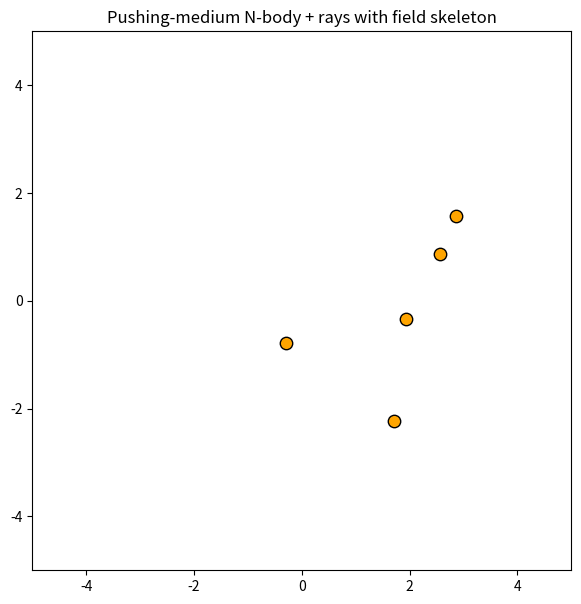

Python code for this plot:
"""
pm_nbody_rays_with_skeleton.py

Pushing‑medium N‑body + ray tracer with live field skeleton overlays.

Visuals:
- Orange circles: massive bodies (mutual gravity, leapfrog integration)
- White lines: light rays (Fermat ray‑marching in n(r))
- Magenta contours: ridges (D2 < 0, crest lines of n)
- Cyan contours: valleys (D2 > 0, trough lines of n)

Performance features:
- Plain background (no imshow)
- Coarse grid for n(x,y) and skeleton
- Optional throttling of skeleton updates (every K frames)
"""

import numpy as np
import matplotlib.pyplot as plt
from matplotlib.animation import FuncAnimation
from scipy.ndimage import gaussian_filter, map_coordinates

# ----------------------------
# Parameters
# ----------------------------
G = 1.0          # gravitational constant (scaled units)
c = 10.0         # "speed of light"
eps_soft = 0.1   # softening to avoid singularities
dt = 0.02        # N-body integrator timestep
ds_ray = 0.05    # ray arc-length step
n_bodies = 5
n_rays = 18
domain = [-5, 5, -5, 5]

# Skeleton/grid controls
grid_res = 100       # coarse grid resolution for n(x,y)
smoothing_sigma = 1.0
h_idx = 0.6          # sub-grid sampling distance (in index units) along principal direction
skeleton_every = 3   # compute skeleton every K frames for speed (>=1)

# ----------------------------
# Initial conditions
# ----------------------------
rng = np.random.default_rng(42)
masses = rng.uniform(0.6, 1.4, n_bodies)
pos = rng.uniform(-3, 3, (n_bodies, 2))
vel = rng.uniform(-0.4, 0.4, (n_bodies, 2))

# Rays: start at left edge, evenly spaced in y
y_starts = np.linspace(domain[2], domain[3], n_rays)
ray_pos = np.column_stack([np.full(n_rays, domain[0]), y_starts])
ray_dirs = np.tile(np.array([1.0, 0.0]), (n_rays, 1))

# ----------------------------
# Physics helpers
# ----------------------------
def accel_bodies(pos, masses):
    """Newtonian acceleration on each body from all others (softened)."""
    N = len(masses)
    acc = np.zeros_like(pos)
    for i in range(N):
        diff = pos - pos[i]                       # (N,2)
        r2 = np.sum(diff**2, axis=1) + eps_soft**2
        inv_r3 = np.where(r2 > 0, 1.0 / np.sqrt(r2**3), 0.0)
        acc[i] = np.sum((G * masses[:, None]) * diff * inv_r3[:, None], axis=0) \
                 - (G * masses[i] * diff[i] * inv_r3[i])  # remove self
    return acc

def n_and_grad(point, masses, pos):
    """
    Pushing‑medium index field and gradient at a point:
      n = 1 + sum_i (2 G M_i / (c^2 r_i))
      ∇n = - sum_i (2 G M_i / (c^2 r_i^3)) * (r_vec)
    """
    d = pos - point                               # (N,2)
    r2 = np.sum(d**2, axis=1) + eps_soft**2
    r = np.sqrt(r2)
    n_val = 1.0 + np.sum(2 * G * masses / (c**2 * r))
    grad = -np.sum(((2 * G * masses / (c**2 * r2**1.5))[:, None]) * d, axis=0)
    return n_val, grad

def step_ray(r, k_hat, masses, pos, ds):
    """One Fermat step in isotropic medium."""
    n_val, grad_n = n_and_grad(r, masses, pos)
    gn_par = np.dot(k_hat, grad_n) * k_hat
    dk = (grad_n - gn_par) * (ds / max(n_val, 1e-12))
    k_new = k_hat + dk
    k_new /= np.linalg.norm(k_new)
    r_new = r + k_new * ds
    return r_new, k_new

# ----------------------------
# Skeleton helpers
# ----------------------------
def n_field_grid(XX, YY, masses, pos):
    """Compute n(x,y) over a grid from moving masses."""
    n = np.ones_like(XX)
    for m, p in zip(masses, pos):
        r2 = (XX - p[0])**2 + (YY - p[1])**2 + eps_soft**2
        r = np.sqrt(r2)
        n += 2 * G * m / (c**2 * r)
    return n

def skeleton_masks(field, dx, dy, h_idx=0.6):
    """
    Hessian‑based ridge/valley detection:
      - Compute ∇n and Hessian H.
      - Take principal direction v (|eigenvalue| largest).
      - Ridge if D2 = v^T H v < 0 and |∇n| is locally maximal along v.
      - Valley if D2 > 0 and |∇n| is locally minimal along v.
    """
    Ny, Nx = field.shape
    Ny_grad, Nx_grad = np.gradient(field, dy, dx)
    Nxx = np.gradient(Nx_grad, dx, axis=1)
    Nyy = np.gradient(Ny_grad, dy, axis=0)
    Nxy = 0.5 * (np.gradient(Nx_grad, dy, axis=0) + np.gradient(Ny_grad, dx, axis=1))
    grad_mag = np.hypot(Nx_grad, Ny_grad)

    ridge = np.zeros_like(field, dtype=bool)
    valley = np.zeros_like(field, dtype=bool)

    for j in range(1, Ny - 1):
        for i in range(1, Nx - 1):
            H = np.array([[Nxx[j, i], Nxy[j, i]],
                          [Nxy[j, i], Nyy[j, i]]], dtype=float)
            evals, evecs = np.linalg.eigh(H)
            v = evecs[:, int(np.argmax(np.abs(evals)))]
            vn = np.linalg.norm(v)
            if vn < 1e-14:
                continue
            v /= vn
            D2 = v @ H @ v
            di = (v[0] / dx) * h_idx
            dj = (v[1] / dy) * h_idx

            # Bilinear sample of |∇n| along ±v using nearest‑edge clamp
            def sample_gm(a, b):
                j_s = np.clip(j + b, 0, Ny - 1)
                i_s = np.clip(i + a, 0, Nx - 1)
                j0, i0 = int(np.floor(j_s)), int(np.floor(i_s))
                return grad_mag[j0, i0]

            g0 = grad_mag[j, i]
            gp = sample_gm(di, dj)
            gm = sample_gm(-di, -dj)

            if (D2 < 0.0) and (g0 >= gp) and (g0 >= gm):
                ridge[j, i] = True
            if (D2 > 0.0) and (g0 <= gp) and (g0 <= gm):
                valley[j, i] = True
    return ridge, valley

# ----------------------------
# Integrator setup (leapfrog kick)
# ----------------------------
vel += 0.5 * dt * accel_bodies(pos, masses)

# ----------------------------
# Plot setup
# ----------------------------
fig, ax = plt.subplots(figsize=(7, 7))
ax.set_xlim(domain[0], domain[1])
ax.set_ylim(domain[2], domain[3])
ax.set_aspect('equal')
ax.set_title("Pushing‑medium N‑body + rays with field skeleton")

# Bodies and rays
body_scat = ax.scatter(pos[:, 0], pos[:, 1], s=80, c='orange', edgecolor='k', zorder=3)
ray_lines = [ax.plot([], [], lw=1.1, color='white', alpha=0.9, zorder=2)[0] for _ in range(n_rays)]
ray_trails = [[ray_pos[i].copy()] for i in range(n_rays)]

# Grid for skeleton (static grid coordinates)
xx = np.linspace(domain[0], domain[1], grid_res)
yy = np.linspace(domain[2], domain[3], grid_res)
XX, YY = np.meshgrid(xx, yy)
dx = xx[1] - xx[0]
dy = yy[1] - yy[0]

# Contour artist holders
ridge_contours = []
valley_contours = []

# ----------------------------
# Animation update
# ----------------------------
def update(frame):
    global pos, vel, ray_pos, ray_dirs
    # --- N‑body update ---
    acc = accel_bodies(pos, masses)
    vel += dt * acc
    pos += dt * vel

    # --- Rays update ---
    for i in range(n_rays):
        r, k = ray_pos[i], ray_dirs[i]
        r_new, k_new = step_ray(r, k, masses, pos, ds_ray)
        ray_pos[i] = r_new
        ray_dirs[i] = k_new
        ray_trails[i].append(r_new.copy())

        # Reset if out of bounds
        if not (domain[0] <= r_new[0] <= domain[1] and domain[2] <= r_new[1] <= domain[3]):
            ray_pos[i] = np.array([domain[0], y_starts[i]])
            ray_dirs[i] = np.array([1.0, 0.0])
            ray_trails[i] = [ray_pos[i].copy()]

    # --- Skeleton (throttled) ---
    if frame % skeleton_every == 0:
        # Remove old contours
        for coll in ridge_contours + valley_contours:
            coll.remove()
        ridge_contours.clear()
        valley_contours.clear()

        # Compute n and skeleton
        Nf = n_field_grid(XX, YY, masses, pos)
        Nf_s = gaussian_filter(Nf, sigma=smoothing_sigma)
        ridge_mask, valley_mask = skeleton_masks(Nf_s, dx, dy, h_idx=h_idx)

        # Draw contours; store artist handles
        ridge = ax.contour(XX, YY, ridge_mask.astype(float), levels=[0.5],
                           colors="magenta", linewidths=1.1, alpha=0.85, zorder=1)
        valley = ax.contour(XX, YY, valley_mask.astype(float), levels=[0.5],
                            colors="cyan", linewidths=1.0, alpha=0.75, zorder=1)
        ridge_contours.extend(ridge.collections)
        valley_contours.extend(valley.collections)

    # --- Update plots ---
    body_scat.set_offsets(pos)
    for line, trail in zip(ray_lines, ray_trails):
        arr = np.asarray(trail)
        line.set_data(arr[:, 0], arr[:, 1])

    return [body_scat] + ray_lines + ridge_contours + valley_contours

ani = FuncAnimation(fig, update, frames=1000, interval=25, blit=False)
plt.show()

